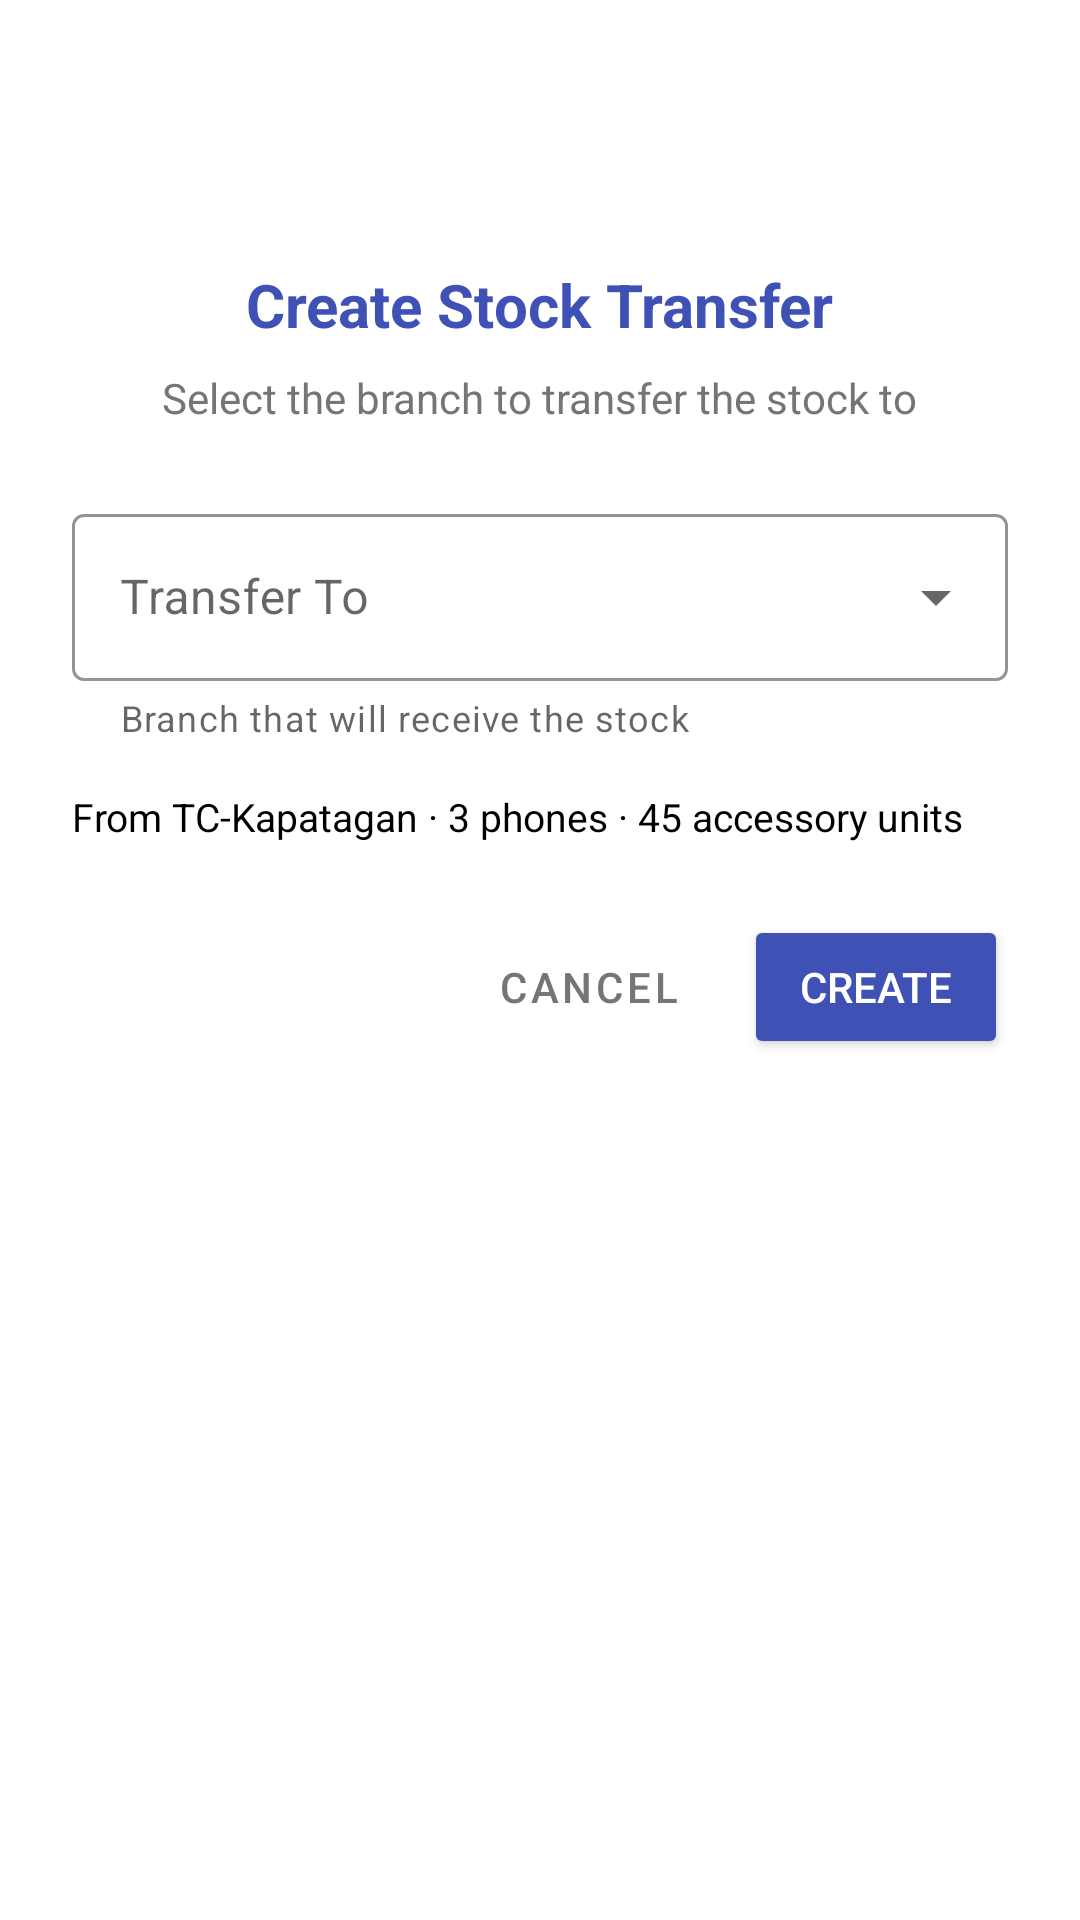

Produce the Android XML layout that renders to this screen, including the resource entries it uses.
<!-- AndroidManifest.xml: application theme Theme.TechcitySuite -->
<!-- res/layout/dialog_create_stock_transfer.xml -->
<?xml version="1.0" encoding="utf-8"?>
<LinearLayout xmlns:android="http://schemas.android.com/apk/res/android"
    xmlns:app="http://schemas.android.com/apk/res-auto"
    android:layout_width="match_parent"
    android:layout_height="wrap_content"
    android:orientation="vertical"
    android:padding="24dp"
    android:background="@android:color/white">


    
    
    

    
    <ImageView
        android:layout_width="48dp"
        android:layout_height="48dp"
        android:src="@drawable/ic_arrow_forward"
        android:layout_gravity="center"
        app:tint="@color/techcity_blue"
        android:contentDescription="Stock Transfer Icon" />

    
    <TextView
        android:layout_width="wrap_content"
        android:layout_height="wrap_content"
        android:text="Create Stock Transfer"
        android:textSize="20sp"
        android:textStyle="bold"
        android:textColor="@color/techcity_blue"
        android:layout_gravity="center"
        android:layout_marginTop="16dp" />

    
    <TextView
        android:layout_width="wrap_content"
        android:layout_height="wrap_content"
        android:text="Select the branch to transfer the stock to"
        android:textSize="14sp"
        android:textColor="@color/gray"
        android:layout_gravity="center"
        android:gravity="center"
        android:layout_marginTop="8dp"
        android:layout_marginBottom="24dp" />

    
    
    


    
    
    

    
    <com.google.android.material.textfield.TextInputLayout
        android:id="@+id/locationInputLayout"
        android:layout_width="match_parent"
        android:layout_height="wrap_content"
        android:hint="Transfer To"
        app:boxStrokeColor="@color/techcity_blue"
        app:hintTextColor="@color/techcity_blue"
        app:helperText="Branch that will receive the stock"
        app:helperTextEnabled="true"
        style="@style/Widget.MaterialComponents.TextInputLayout.OutlinedBox.ExposedDropdownMenu">

        <AutoCompleteTextView
            android:id="@+id/locationInput"
            android:layout_width="match_parent"
            android:layout_height="wrap_content"
            android:inputType="none"
            android:cursorVisible="false"
            android:focusable="false" />

    </com.google.android.material.textfield.TextInputLayout>

    
    <TextView
        android:id="@+id/summaryText"
        android:layout_width="match_parent"
        android:layout_height="wrap_content"
        android:text="From TC-Kapatagan · 3 phones · 45 accessory units"
        android:textSize="13sp"
        android:textColor="@color/black"
        android:layout_marginTop="16dp" />

    
    <TextView
        android:id="@+id/errorMessage"
        android:layout_width="wrap_content"
        android:layout_height="wrap_content"
        android:text="Please select a branch"
        android:textSize="12sp"
        android:textColor="@android:color/holo_red_dark"
        android:layout_marginTop="8dp"
        android:visibility="gone" />

    
    
    


    
    
    

    
    <ProgressBar
        android:id="@+id/progressBar"
        android:layout_width="wrap_content"
        android:layout_height="wrap_content"
        android:layout_gravity="center"
        android:layout_marginTop="24dp"
        android:visibility="gone"
        android:indeterminateTint="@color/techcity_blue" />

    
    <LinearLayout
        android:id="@+id/buttonsLayout"
        android:layout_width="match_parent"
        android:layout_height="wrap_content"
        android:orientation="horizontal"
        android:gravity="end"
        android:layout_marginTop="24dp">

        <Button
            android:id="@+id/cancelButton"
            android:layout_width="wrap_content"
            android:layout_height="wrap_content"
            android:text="Cancel"
            android:textColor="@color/gray"
            style="@style/Widget.MaterialComponents.Button.TextButton" />

        <Button
            android:id="@+id/submitButton"
            android:layout_width="wrap_content"
            android:layout_height="wrap_content"
            android:text="Create"
            android:textColor="@color/white"
            app:backgroundTint="@color/techcity_blue"
            android:layout_marginStart="8dp" />

    </LinearLayout>

    
    
    


</LinearLayout>
<!-- resources referenced by this layout -->
<resources>
  <color name="black">#000000</color>
  <color name="gray">#757575</color>
  <color name="techcity_blue">#3F51B5</color>
  <color name="white">#FFFFFF</color>
  <style name="Theme.TechcitySuite" parent="Base.Theme.TechcitySuite" />
  <style name="Base.Theme.TechcitySuite" parent="Theme.Material3.DayNight.NoActionBar">
          
          <item name="colorPrimary">@color/techcity_blue</item>
          <item name="colorPrimaryVariant">@color/techcity_blue_dark</item>
          <item name="colorOnPrimary">@color/white</item>
  
          
          <item name="colorSecondary">@color/techcity_accent</item>
          <item name="colorSecondaryVariant">@color/techcity_blue_light</item>
          <item name="colorOnSecondary">@color/white</item>
  
          
          <item name="android:colorBackground">@color/white</item>
          <item name="colorOnBackground">@color/black</item>
  
          
          <item name="colorSurface">@color/white</item>
          <item name="colorOnSurface">@color/black</item>
  
          
          <item name="colorError">@color/red</item>
          <item name="colorOnError">@color/white</item>
  
          
          <item name="android:statusBarColor">@color/techcity_blue_dark</item>
  
          
          <item name="materialButtonStyle">@style/Widget.TechCity.Button</item>
      </style>
  <color name="techcity_blue_dark">#303F9F</color>
  <color name="techcity_accent">#3F51B5</color>
  <color name="techcity_blue_light">#7986CB</color>
  <color name="red">#F44336</color>
  <style name="Widget.TechCity.Button" parent="Widget.MaterialComponents.Button">
          <item name="backgroundTint">@color/techcity_blue</item>
          <item name="android:textColor">@color/white</item>
          <item name="cornerRadius">4dp</item>
      </style>
</resources>
